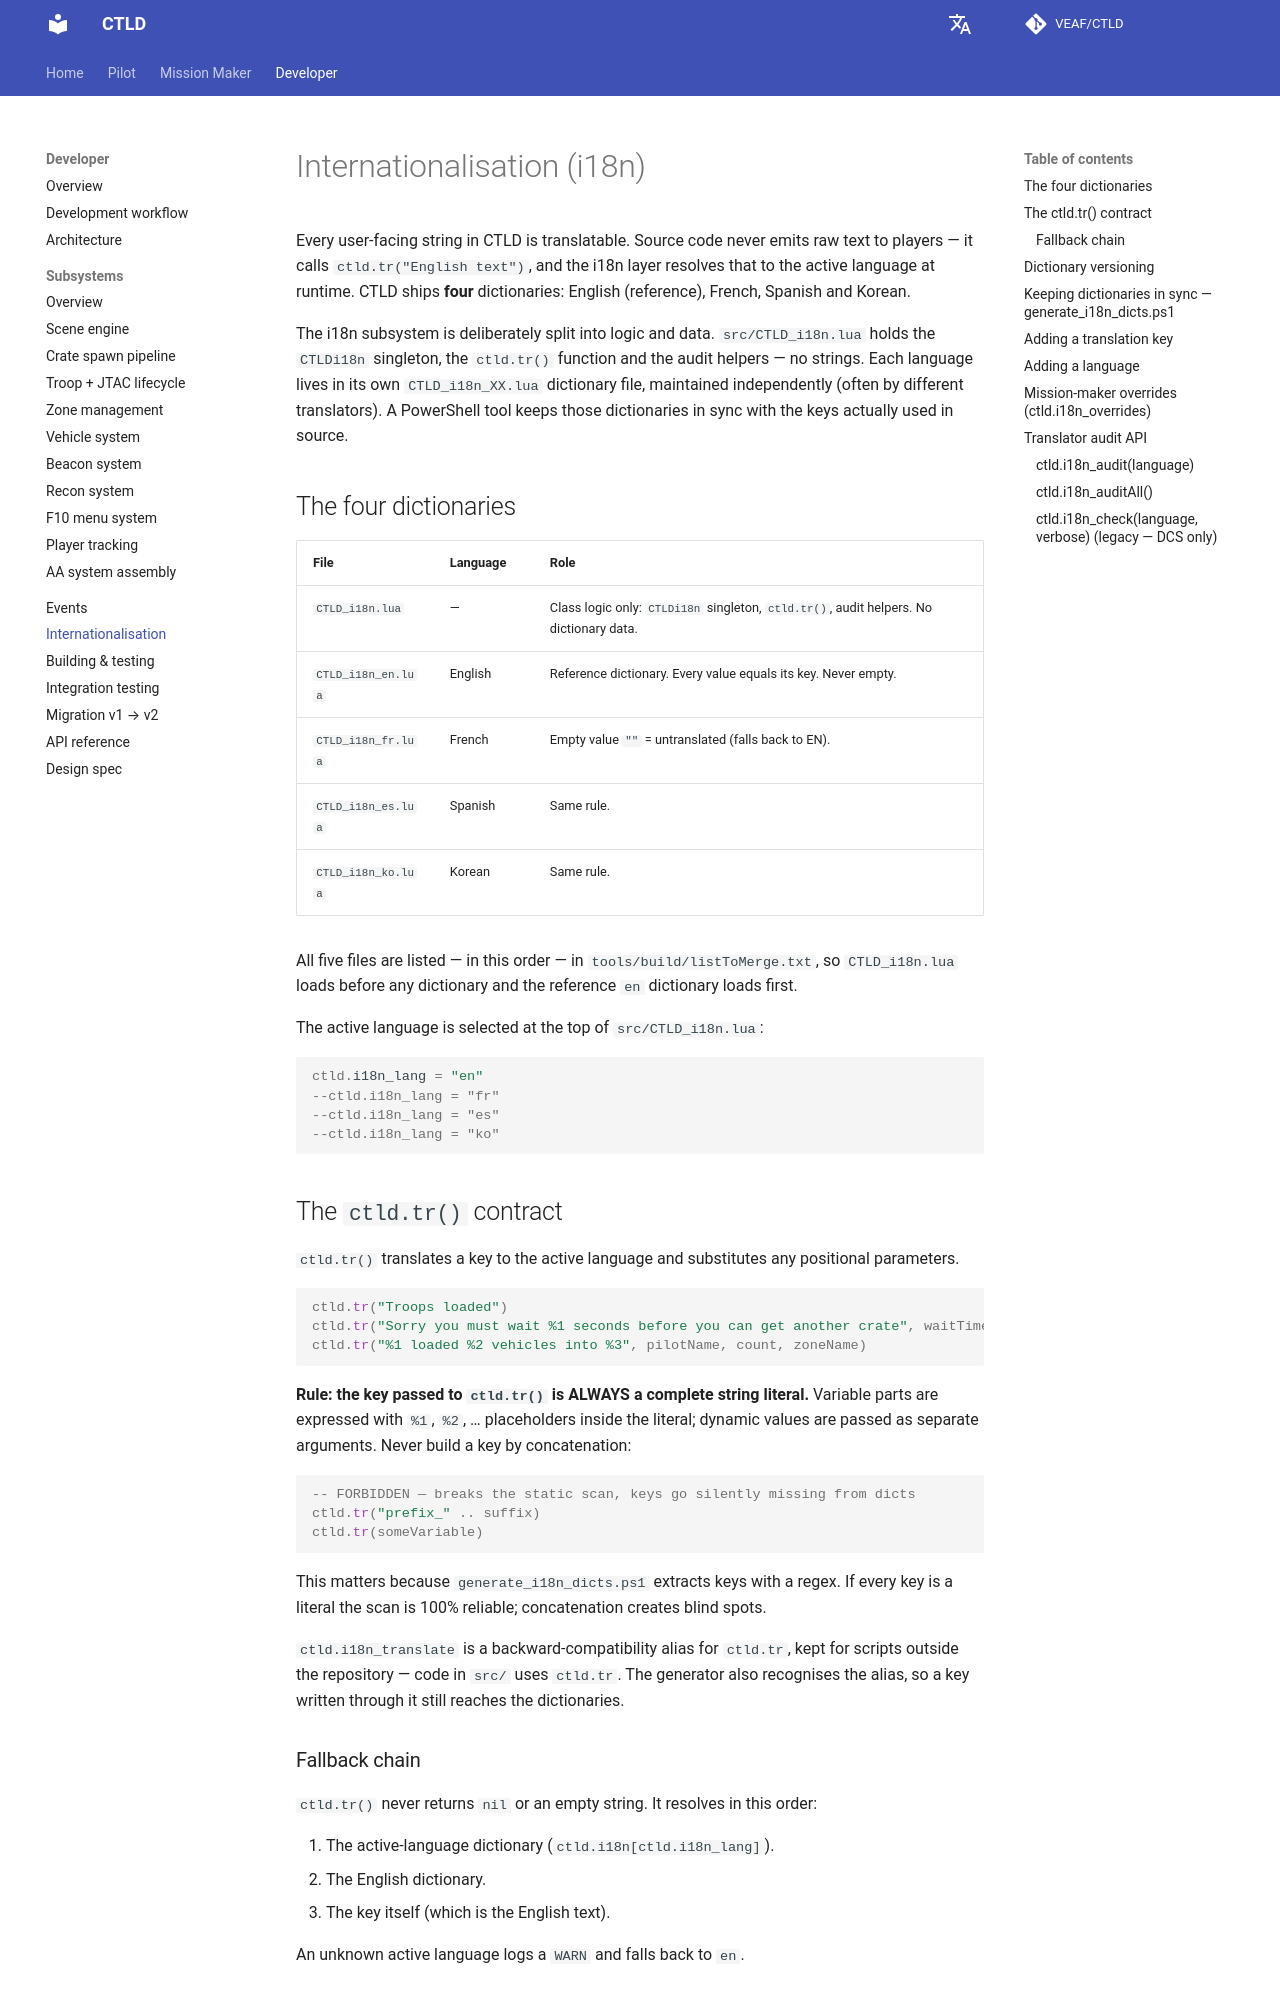

repository: VEAF/CTLD · page: latest/developer/i18n/index.html · generator: mkdocs

# Internationalisation (i18n)

Every user-facing string in CTLD is translatable. Source code never emits raw text to players —
it calls `ctld.tr("English text")`, and the i18n layer resolves that to the active language at
runtime. CTLD ships **four** dictionaries: English (reference), French, Spanish and Korean.

The i18n subsystem is deliberately split into logic and data. `src/CTLD_i18n.lua` holds the
`CTLDi18n` singleton, the `ctld.tr()` function and the audit helpers — no strings. Each language
lives in its own `CTLD_i18n_XX.lua` dictionary file, maintained independently (often by different
translators). A PowerShell tool keeps those dictionaries in sync with the keys actually used in
source.

## The four dictionaries

| File | Language | Role |
| --- | --- | --- |
| `CTLD_i18n.lua` | — | Class logic only: `CTLDi18n` singleton, `ctld.tr()`, audit helpers. No dictionary data. |
| `CTLD_i18n_en.lua` | English | Reference dictionary. Every value equals its key. Never empty. |
| `CTLD_i18n_fr.lua` | French | Empty value `""` = untranslated (falls back to EN). |
| `CTLD_i18n_es.lua` | Spanish | Same rule. |
| `CTLD_i18n_ko.lua` | Korean | Same rule. |

All five files are listed — in this order — in `tools/build/listToMerge.txt`, so `CTLD_i18n.lua`
loads before any dictionary and the reference `en` dictionary loads first.

The active language is selected at the top of `src/CTLD_i18n.lua`:

```lua
ctld.i18n_lang = "en"
--ctld.i18n_lang = "fr"
--ctld.i18n_lang = "es"
--ctld.i18n_lang = "ko"
```

## The `ctld.tr()` contract

`ctld.tr()` translates a key to the active language and substitutes any positional parameters.

```lua
ctld.tr("Troops loaded")
ctld.tr("Sorry you must wait %1 seconds before you can get another crate", waitTime)
ctld.tr("%1 loaded %2 vehicles into %3", pilotName, count, zoneName)
```

**Rule: the key passed to `ctld.tr()` is ALWAYS a complete string literal.** Variable parts are
expressed with `%1`, `%2`, … placeholders inside the literal; dynamic values are passed as
separate arguments. Never build a key by concatenation:

```lua
-- FORBIDDEN — breaks the static scan, keys go silently missing from dicts
ctld.tr("prefix_" .. suffix)
ctld.tr(someVariable)
```

This matters because `generate_i18n_dicts.ps1` extracts keys with a regex. If every key is a
literal the scan is 100% reliable; concatenation creates blind spots.

`ctld.i18n_translate` is a backward-compatibility alias for `ctld.tr`, kept for scripts outside the repository — code in `src/`
uses `ctld.tr`. The generator also recognises the alias, so a key written through it still reaches the dictionaries.

### Fallback chain

`ctld.tr()` never returns `nil` or an empty string. It resolves in this order:

1. The active-language dictionary (`ctld.i18n[ctld.i18n_lang]`).
2. The English dictionary.
3. The key itself (which is the English text).

An unknown active language logs a `WARN` and falls back to `en`.
